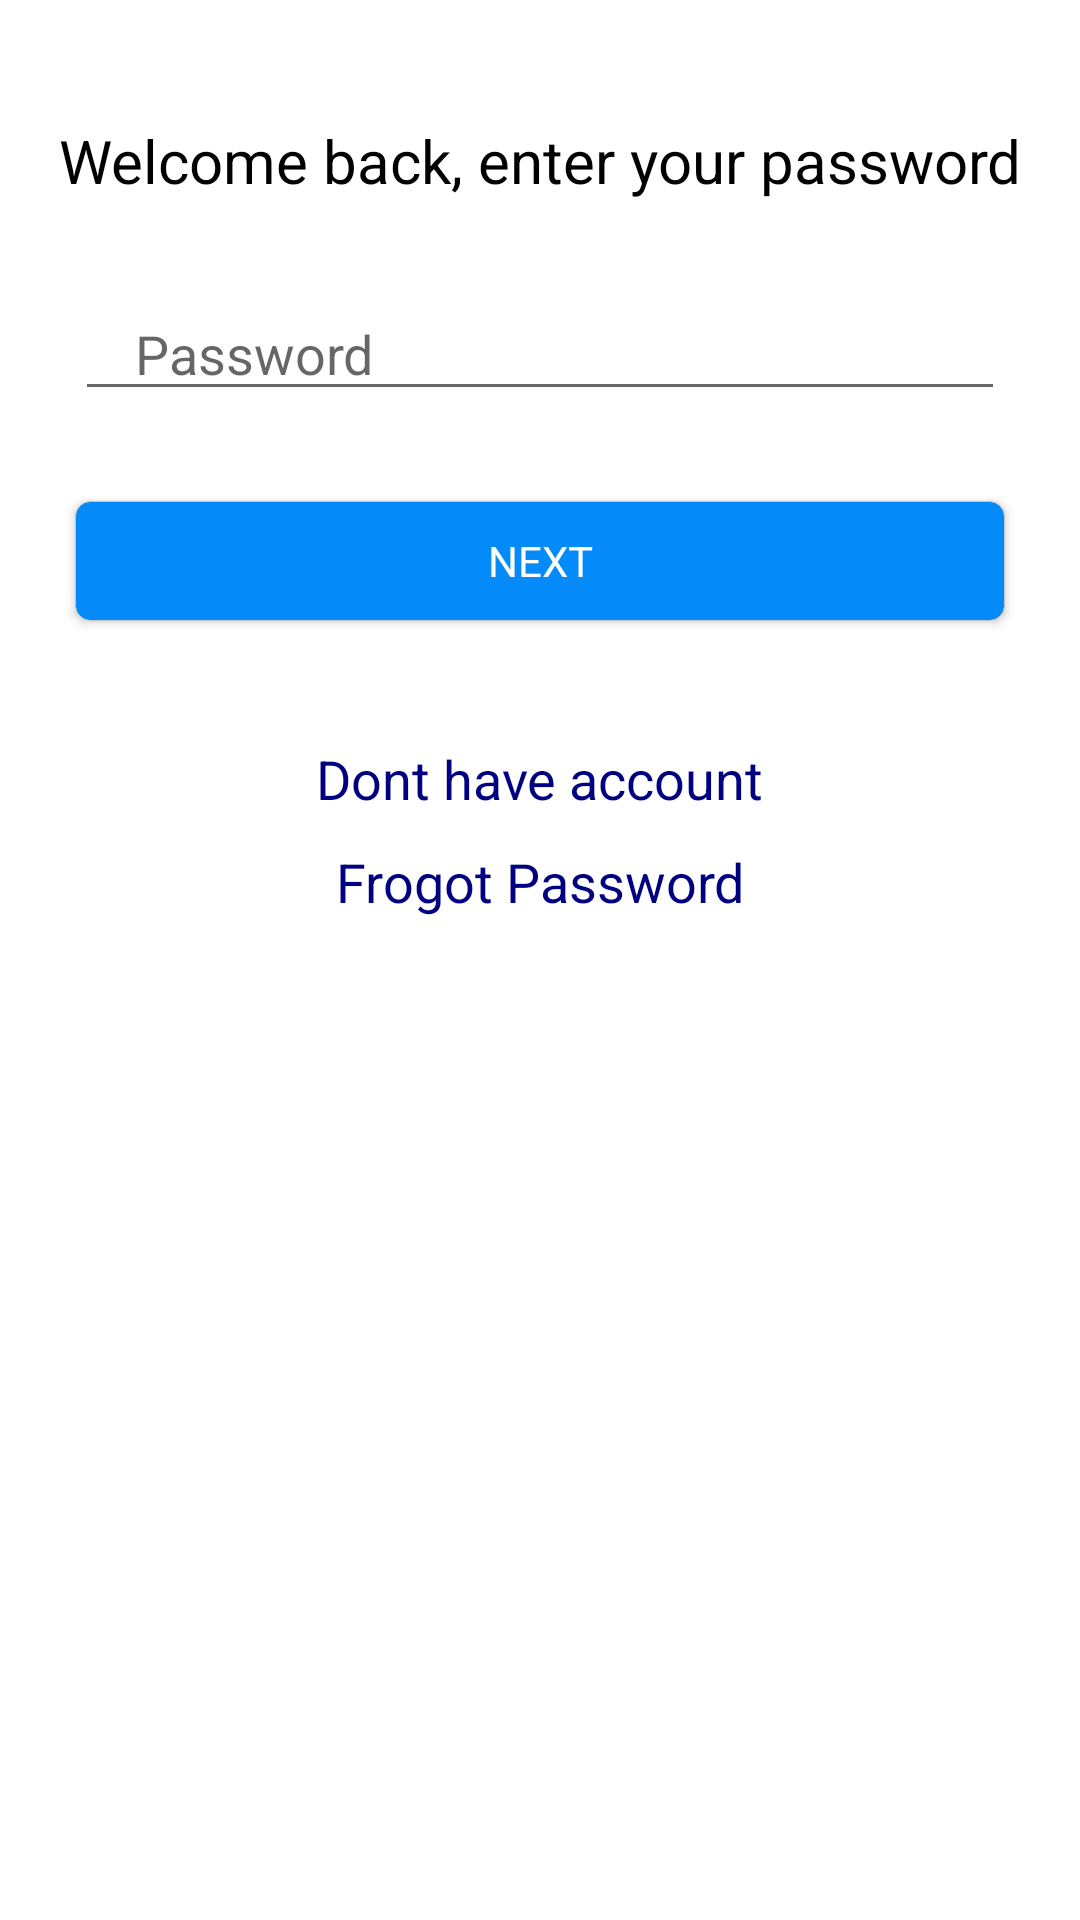

Android layout source for this screen:
<!-- AndroidManifest.xml: application theme AppTheme -->
<!-- res/layout/activity_password_enter.xml -->
<?xml version="1.0" encoding="utf-8"?>
<RelativeLayout xmlns:android="http://schemas.android.com/apk/res/android"
    xmlns:tools="http://schemas.android.com/tools"
    android:layout_width="match_parent"
    android:layout_height="match_parent"
    android:background="@color/white"
    tools:context="com.sidedrive.brooom.PasswordEnterActivity">

    <ScrollView
        android:layout_width="match_parent"
        android:layout_height="match_parent">

        <LinearLayout
            android:layout_width="match_parent"
            android:layout_height="match_parent"
            android:layout_marginEnd="10dp"
            android:layout_marginStart="10dp"
            android:orientation="vertical">


            <TextView
                style="@style/TopicText"
                android:layout_marginBottom="30dp"
                android:text="Welcome back, enter your password" />

            <AutoCompleteTextView
                android:id="@+id/autoTextPassword"
                style="@style/TextFields"
                android:layout_marginBottom="30dp"
                android:hint="Password"
                android:inputType="textPassword"
                android:paddingLeft="20dp" />


            <Button
                android:id="@+id/btnLogin"
                style="@style/Button"
                android:onClick="onLogin"
                android:paddingLeft="20dp"
                android:paddingRight="20dp"
                android:text="NEXT" />

            <TextView
                android:id="@+id/password_text_error"
                style="@style/ErrorText"
                android:layout_marginStart="15dp" />

            <TextView
                android:id="@+id/txtSignUp"
                android:layout_width="wrap_content"
                android:layout_height="wrap_content"
                android:layout_gravity="center"
                android:layout_marginBottom="10dp"
                android:clickable="true"
                android:onClick="on_signup"
                android:text="Dont have account"
                android:textColor="#000080"
                android:textSize="18sp" />

            <TextView
                android:layout_width="wrap_content"
                android:layout_height="wrap_content"
                android:layout_gravity="center"
                android:layout_marginBottom="10dp"
                android:clickable="true"
                android:onClick="onFrogotPassword"
                android:text="Frogot Password"
                android:textColor="#000080"
                android:textSize="18sp" />


        </LinearLayout>
    </ScrollView>

</RelativeLayout>
<!-- resources referenced by this layout -->
<resources>
  <color name="white">#ffffff</color>
  <style name="Button" parent="Theme.AppCompat.Light">
          <item name="android:layout_height">40dp</item>
          <item name="android:layout_width">match_parent</item>
          <item name="android:gravity">center</item>
          <item name="android:background">@drawable/button</item>
          <item name="android:layout_marginStart">15dp</item>
          <item name="android:layout_marginEnd">15dp</item>
          <item name="android:textColor">@color/white</item>
          <item name="android:layout_marginBottom">15dp</item>
      </style>
  <style name="ErrorText" parent="Theme.AppCompat.Light">
          <item name="android:layout_width">match_parent</item>
          <item name="android:layout_height">wrap_content</item>
          <item name="android:textSize">15dp</item>
          <item name="android:textColor">@android:color/holo_red_dark</item>
          <item name="android:layout_marginBottom">5dp</item>
      </style>
  <style name="TextFields" parent="Theme.AppCompat.Light">
          <item name="android:layout_width">match_parent</item>
          <item name="android:layout_height">40dp</item>
          <item name="android:textSize">18dp</item>
          <item name="android:textColor">@android:color/black</item>
          <item name="android:layout_marginStart">15dp</item>
          <item name="android:layout_marginEnd">15dp</item>
          <item name="android:gravity">start</item>
      </style>
  <style name="TopicText" parent="Theme.AppCompat.Light">
          <item name="android:layout_width">match_parent</item>
          <item name="android:layout_height">wrap_content</item>
          <item name="android:textAlignment">center</item>
          <item name="android:textSize">20dp</item>
          <item name="android:textColor">@android:color/black</item>
          <item name="android:layout_marginTop">40dp</item>
      </style>
  <style name="AppTheme" parent="Theme.AppCompat.Light">
          
          <item name="colorPrimary">@color/silver</item>
          <item name="colorPrimaryDark">@color/colorPrimaryDark</item>
          <item name="colorAccent">@color/silver</item>
      </style>
  <!-- drawable button (drawable) -->
  <?xml version="1.0" encoding="utf-8"?>
  <selector xmlns:android="http://schemas.android.com/apk/res/android">
  
      <item android:state_focused="false" android:state_pressed="false">
          <shape>
              <solid android:color="#058af9"></solid>
              <stroke android:width="0.1dp" android:color="#c6c6c6" />
              <corners android:radius="5dp" />
          </shape>
      </item>
  
      <item android:state_focused="true" android:state_pressed="true">
          <shape>
              <solid android:color="#0273d1"></solid>
              <stroke android:width="0.1dp" android:color="#4ca1e8" />
              <corners android:radius="5dp" />
          </shape>
      </item>
  
      <item android:state_focused="false" android:state_pressed="true">
          <shape>
              <solid android:color="#4ca1e8"></solid>
              <stroke android:width="0.1dp" android:color="#00ffc0" />
              <corners android:radius="5dp" />
          </shape>
      </item>
  </selector>
  <color name="silver">#C0C0C0</color>
  <color name="colorPrimaryDark">#A9A9A9</color>
</resources>
